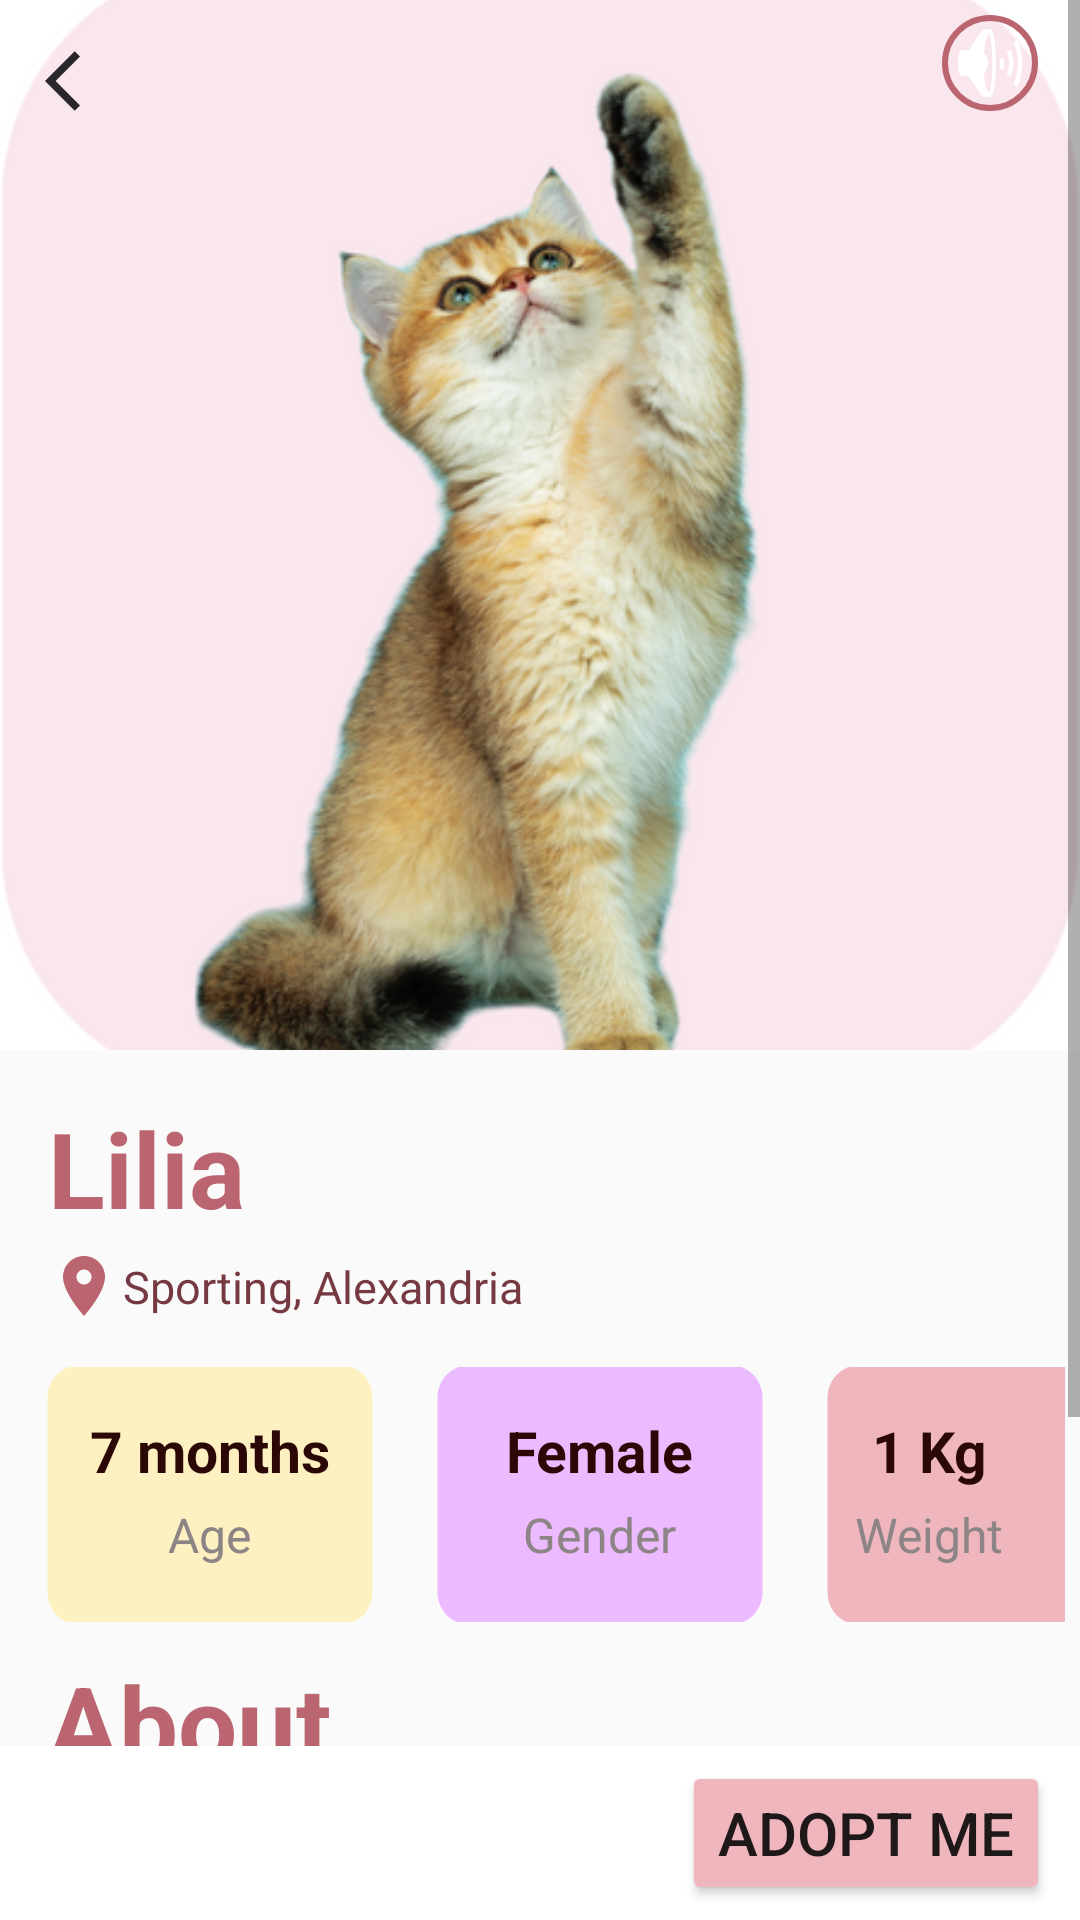

This screen was rendered from an Android layout file. Write that file and the resources it references.
<!-- AndroidManifest.xml: application theme Theme.PetAdoption -->
<!-- res/layout/activity_pet_profile.xml -->
<?xml version="1.0" encoding="utf-8"?>
<RelativeLayout
    xmlns:android="http://schemas.android.com/apk/res/android"
    xmlns:app="http://schemas.android.com/apk/res-auto"
    android:layout_width="match_parent"
    android:layout_height="match_parent">

    <ScrollView
        android:layout_width="match_parent"
        android:layout_height="match_parent"
        android:layout_above="@+id/bottomBar">


            <LinearLayout
                android:layout_width="match_parent"
                android:layout_height="match_parent"
                android:orientation="vertical">

                <RelativeLayout
                    android:layout_width="wrap_content"
                    android:layout_height="wrap_content">

                    
                    <ImageView
                        android:id="@+id/petProfileImg1"
                        android:layout_width="match_parent"
                        android:layout_height="350dp"
                        android:scaleType="centerCrop"
                        android:src="@drawable/cat1" />

                    <ImageButton
                        android:id="@+id/backButton"
                        android:layout_width="wrap_content"
                        android:layout_height="wrap_content"
                        android:src="@drawable/baseline_arrow_back_ios_24"
                        android:background="@android:color/transparent"
                        android:padding="15dp">
                    </ImageButton>



                    <ImageButton
                        android:id="@+id/sound"
                        android:layout_width="wrap_content"
                        android:layout_height="wrap_content"
                        android:layout_alignParentTop="true"
                        android:layout_alignParentEnd="true"
                        android:layout_marginTop="5dp"
                        android:layout_marginEnd="14dp"
                        android:background="@drawable/border"
                        app:srcCompat="@android:drawable/ic_lock_silent_mode_off" />


                </RelativeLayout>

                
                <TextView
                    android:id="@+id/petProfileName"
                    android:layout_width="match_parent"
                    android:layout_height="wrap_content"
                    android:paddingLeft="16dp"
                    android:paddingTop="16dp"
                    android:paddingBottom="3dp"
                    android:text="Lilia"
                    android:textSize="35sp"
                    android:textStyle="bold"
                    android:textColor="#BB6570"/>



                
                <LinearLayout
                    android:layout_width="match_parent"
                    android:layout_height="match_parent"
                    android:orientation="horizontal"
                    android:paddingLeft="16dp"
                    android:paddingTop="1dp"
                    android:paddingBottom="10dp"
                    >
                    <ImageView
                        android:layout_width="wrap_content"
                        android:layout_height="wrap_content"
                        android:src="@drawable/baseline_location_on_24"
                        android:paddingRight="1dp">
                    </ImageView>

                    <TextView
                        android:id="@+id/petProfileLocation"
                        android:layout_width="match_parent"
                        android:layout_height="wrap_content"
                        android:text="Sporting, Alexandria"
                        android:textSize="15sp"
                        android:textColor="#763941"
                        android:paddingTop="2dp"/>

                </LinearLayout>

                
                <LinearLayout
                    android:layout_width="match_parent"
                    android:layout_height="100dp"
                    android:orientation="horizontal"
                    android:padding="5dp">




                    <FrameLayout
                        android:layout_width="wrap_content"
                        android:layout_height="match_parent"
                        android:padding="0dp">

                        <ImageView
                            android:id="@+id/rectangle1"
                            android:layout_width="130dp"
                            android:layout_height="85dp"
                            android:scaleType="centerCrop"
                            android:src="@drawable/y_round_rectangle" />

                        <TextView
                            android:id="@+id/petAge"
                            android:layout_width="wrap_content"
                            android:layout_height="wrap_content"
                            android:layout_gravity="center_horizontal"
                            android:layout_marginTop="15dp"
                            android:textSize="19dp"
                            android:textStyle="bold"
                            android:text="7 months"
                            android:textColor="#2B0806"
                            />

                        <TextView
                            android:id="@+id/ageAttribute"
                            android:layout_width="wrap_content"
                            android:layout_height="wrap_content"
                            android:layout_gravity="center_horizontal"
                            android:layout_marginTop="45dp"
                            android:textSize="16dp"
                            android:text="Age"
                            android:textColor="#8D8585"
                            />
                    </FrameLayout>

                    <FrameLayout
                        android:layout_width="wrap_content"
                        android:layout_height="match_parent">

                        <ImageView
                            android:id="@+id/rectangle2"
                            android:layout_width="130dp"
                            android:layout_height="85dp"
                            android:scaleType="centerCrop"
                            android:src="@drawable/purple_round_rectangle" />

                        <TextView
                            android:id="@+id/petGender"
                            android:layout_width="wrap_content"
                            android:layout_height="wrap_content"
                            android:layout_gravity="center_horizontal"
                            android:layout_marginTop="15dp"
                            android:textSize="19dp"
                            android:textStyle="bold"
                            android:text="Female"
                            android:textColor="#2B0806"/>

                        <TextView
                            android:id="@+id/genderAttribute"
                            android:layout_width="wrap_content"
                            android:layout_height="wrap_content"
                            android:layout_gravity="center_horizontal"
                            android:layout_marginTop="45dp"
                            android:textSize="16dp"
                            android:text="Gender"
                            android:textColor="#8D8585"/>
                    </FrameLayout>

                    <FrameLayout
                        android:layout_width="wrap_content"
                        android:layout_height="match_parent">

                        <ImageView
                            android:id="@+id/rectangle3"
                            android:layout_width="130dp"
                            android:layout_height="85dp"
                            android:scaleType="centerCrop"
                            android:src="@drawable/pink_round_rectangle" />

                        <TextView
                            android:id="@+id/petWeight"
                            android:layout_width="wrap_content"
                            android:layout_height="wrap_content"
                            android:layout_gravity="center_horizontal"
                            android:layout_marginTop="15dp"
                            android:textSize="19dp"
                            android:textStyle="bold"
                            android:text="1 Kg"
                            android:textColor="#2B0806"/>

                        <TextView
                            android:id="@+id/weightAttribute"
                            android:layout_width="wrap_content"
                            android:layout_height="wrap_content"
                            android:layout_gravity="center_horizontal"
                            android:layout_marginTop="45dp"
                            android:textSize="16dp"

                            android:text="Weight"
                            android:textColor="#8D8585"/>
                    </FrameLayout>

                </LinearLayout>

                
                <TextView
                    android:id="@+id/petProfileAbout"
                    android:layout_width="match_parent"
                    android:layout_height="wrap_content"
                    android:paddingLeft="16dp"
                    android:paddingTop="0dp"
                    android:paddingBottom="0dp"
                    android:textColor="#BB6570"
                    android:text="About"
                    android:textSize="35sp"
                    android:textStyle="bold" />

                <TextView
                    android:id="@+id/petProfileDescription"
                    android:layout_width="370dp"
                    android:layout_height="wrap_content"
                    android:paddingLeft="16dp"
                    android:paddingTop="1dp"
                    android:paddingBottom="10dp"
                    android:text="Meet Lilia, the epitome of feline charm!  With a velvety beige coat and a heart-stealing gaze, Lilia is your adorable, playful companion. Whether she's napping in sunny spots or engaging in lively games, this cute kitty adds joy to every moment. Cherish the smiles and happiness Lilia brings to your home! "
                    android:textSize="15sp"
                    android:textColor="#3B1B0D"/>


            </LinearLayout>

    </ScrollView>

    
    <RelativeLayout
        android:id="@+id/bottomBar"
        android:layout_width="match_parent"
        android:layout_height="wrap_content"
        android:background="#FFFFFF"
        android:layout_alignParentBottom="true"
        android:paddingBottom="5dp"
        android:paddingRight="10dp"
        android:paddingTop="5dp"
        >

        
        <Button
            android:id="@+id/adoptMeButton"
            android:layout_width="wrap_content"
            android:layout_height="wrap_content"
            android:layout_alignParentEnd="true"
            android:text="Adopt Me"
            android:backgroundTint="#EFB6BD"
            android:textSize="20dp"
            />


    </RelativeLayout>


</RelativeLayout>
<!-- resources referenced by this layout -->
<resources>
  <!-- drawable baseline_arrow_back_ios_24 (drawable) -->
  <vector android:autoMirrored="true" android:height="24dp"
      android:tint="#29272B" android:viewportHeight="24"
      android:viewportWidth="24" android:width="24dp" xmlns:android="http://schemas.android.com/apk/res/android">
      <path android:fillColor="@android:color/white" android:pathData="M11.67,3.87L9.9,2.1 0,12l9.9,9.9 1.77,-1.77L3.54,12z"/>
  </vector>
  <!-- drawable baseline_location_on_24 (drawable) -->
  <vector android:height="24dp" android:tint="#BB6570"
      android:viewportHeight="24" android:viewportWidth="24"
      android:width="24dp" xmlns:android="http://schemas.android.com/apk/res/android">
      <path android:fillColor="@android:color/white" android:pathData="M12,2C8.13,2 5,5.13 5,9c0,5.25 7,13 7,13s7,-7.75 7,-13c0,-3.87 -3.13,-7 -7,-7zM12,11.5c-1.38,0 -2.5,-1.12 -2.5,-2.5s1.12,-2.5 2.5,-2.5 2.5,1.12 2.5,2.5 -1.12,2.5 -2.5,2.5z"/>
  </vector>
  <!-- drawable border (drawable) -->
  <?xml version="1.0" encoding="utf-8"?>
  <shape xmlns:android="http://schemas.android.com/apk/res/android">
  <corners android:radius="30dp"/>
  <stroke android:color="#BB6570" android:width="2dp"/>
  </shape>
  <!-- drawable cat1: png bitmap (drawable, 194209 bytes) -->
  <!-- drawable pink_round_rectangle (drawable) -->
  <vector android:height="24dp" android:tint="#EFB6BD"
      android:viewportHeight="24" android:viewportWidth="24"
      android:width="24dp" xmlns:android="http://schemas.android.com/apk/res/android">
      <path android:fillColor="#EFB6BD" android:pathData="M2,6v12c0,1.1 0.9,2 2,2h16c1.1,0 2,-0.9 2,-2V6c0,-1.1 -0.9,-2 -2,-2H4C2.9,4 2,4.9 2,6z"/>
  </vector>
  <!-- drawable purple_round_rectangle (drawable) -->
  <vector android:height="24dp" android:tint="#EBBAFF"
      android:viewportHeight="24" android:viewportWidth="24"
      android:width="24dp" xmlns:android="http://schemas.android.com/apk/res/android">
      <path android:fillColor="@android:color/white" android:pathData="M2,6v12c0,1.1 0.9,2 2,2h16c1.1,0 2,-0.9 2,-2V6c0,-1.1 -0.9,-2 -2,-2H4C2.9,4 2,4.9 2,6z"/>
  </vector>
  <!-- drawable y_round_rectangle (drawable) -->
  <vector android:height="24dp" android:tint="#FDF1C2"
      android:viewportHeight="24" android:viewportWidth="24"
      android:width="24dp" xmlns:android="http://schemas.android.com/apk/res/android">
      <path android:fillColor="@android:color/white" android:pathData="M2,6v12c0,1.1 0.9,2 2,2h16c1.1,0 2,-0.9 2,-2V6c0,-1.1 -0.9,-2 -2,-2H4C2.9,4 2,4.9 2,6z"/>
  </vector>
  <style name="Theme.PetAdoption" parent="Base.Theme.PetAdoption" />
  <style name="Base.Theme.PetAdoption" parent="Theme.AppCompat.Light.NoActionBar">
          
          
      </style>
</resources>
